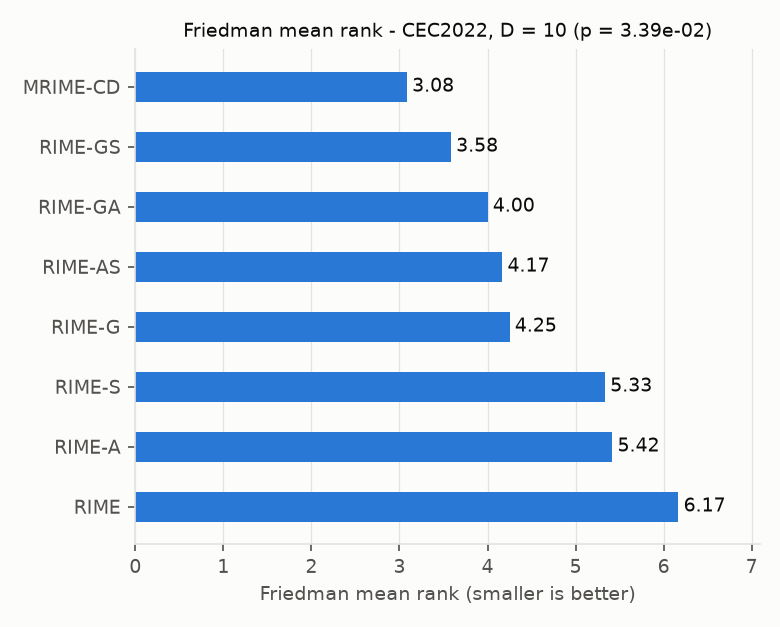

Values plotted in this chart, from the file beside it:
algorithm, mean_rank, statistic, p_value
rime, 6.167, 15.17, 0.03392
rime-g, 4.25, 15.17, 0.03392
rime-a, 5.417, 15.17, 0.03392
rime-s, 5.333, 15.17, 0.03392
rime-ga, 4.0, 15.17, 0.03392
rime-gs, 3.583, 15.17, 0.03392
rime-as, 4.167, 15.17, 0.03392
mrime-cd, 3.083, 15.17, 0.03392
